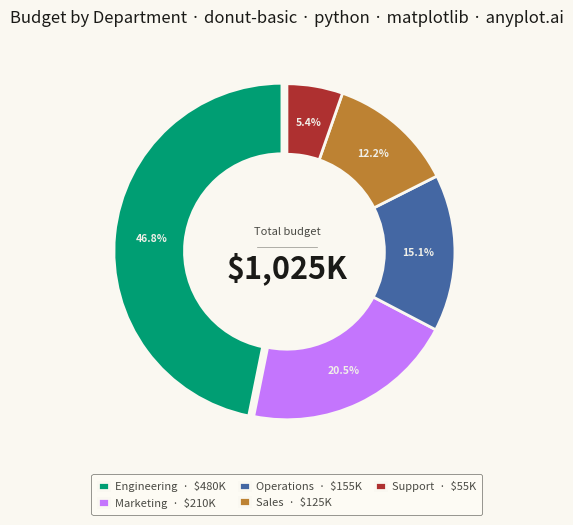

Recreate this plot in Python.
"""anyplot.ai
donut-basic: Basic Donut Chart
Library: matplotlib 3.11.0 | Python 3.13.14
Quality: 87/100 | Updated: 2026-06-25
"""

import os

import matplotlib.pyplot as plt


# Theme tokens
THEME = os.getenv("ANYPLOT_THEME", "light")
PAGE_BG = "#FAF8F1" if THEME == "light" else "#1A1A17"
ELEVATED_BG = "#FFFDF6" if THEME == "light" else "#242420"
INK = "#1A1A17" if THEME == "light" else "#F0EFE8"
INK_SOFT = "#4A4A44" if THEME == "light" else "#B8B7B0"
INK_MUTED = "#6B6A63" if THEME == "light" else "#A8A79F"

# Imprint palette — 8 hues, hybrid-v3 sort; first 5 positions for 5 categories
IMPRINT = ["#009E73", "#C475FD", "#4467A3", "#BD8233", "#AE3030"]

# Data — annual budget allocation by department (USD thousands)
categories = ["Engineering", "Marketing", "Operations", "Sales", "Support"]
values = [480, 210, 155, 125, 55]
total = sum(values)

# Square canvas for symmetric circular shapes: figsize=(6, 6) × dpi=400 → 2400×2400 px
fig, ax = plt.subplots(figsize=(6, 6), dpi=400, facecolor=PAGE_BG)
ax.set_facecolor(PAGE_BG)

# Slight explode on dominant Engineering segment for visual emphasis
explode = [0.03, 0, 0, 0, 0]

wedges, _, autotexts = ax.pie(
    values,
    explode=explode,
    autopct="%1.1f%%",
    startangle=90,
    colors=IMPRINT,
    wedgeprops={"width": 0.42, "edgecolor": PAGE_BG, "linewidth": 2},
    pctdistance=0.78,
)

# Percentage labels sit on colored wedges — off-white for contrast in both themes
for autotext in autotexts:
    autotext.set_fontsize(7.5)
    autotext.set_color("#F0EFE8")
    autotext.set_fontweight("bold")

# Center metric: subtitle, thin rule, bold total
ax.text(0, 0.12, "Total budget", ha="center", va="center", fontsize=8, color=INK_SOFT)
ax.plot([-0.18, 0.18], [0.03, 0.03], color=INK_SOFT, linewidth=0.5, alpha=0.6)
ax.text(0, -0.10, f"${total:,}K", ha="center", va="center", fontsize=22, fontweight="bold", color=INK)

ax.set_aspect("equal")

title = "Budget by Department · donut-basic · python · matplotlib · anyplot.ai"
ax.set_title(title, fontsize=12, fontweight="medium", color=INK, pad=14)

# Value-enriched legend: shows category names with absolute budget amounts
legend_labels = [f"{cat}  ·  ${val:,}K" for cat, val in zip(categories, values, strict=True)]
leg = ax.legend(
    wedges,
    legend_labels,
    loc="lower center",
    bbox_to_anchor=(0.5, -0.14),
    ncol=3,
    fontsize=8,
    frameon=True,
    handlelength=1.0,
    handleheight=0.85,
    handletextpad=0.5,
    columnspacing=1.2,
    borderpad=0.6,
)
leg.get_frame().set_facecolor(ELEVATED_BG)
leg.get_frame().set_edgecolor(INK_SOFT)
leg.get_frame().set_linewidth(0.5)
plt.setp(leg.get_texts(), color=INK_SOFT)

fig.subplots_adjust(left=0.05, right=0.95, top=0.9, bottom=0.2)
plt.savefig(f"plot-{THEME}.png", dpi=400, facecolor=PAGE_BG)
